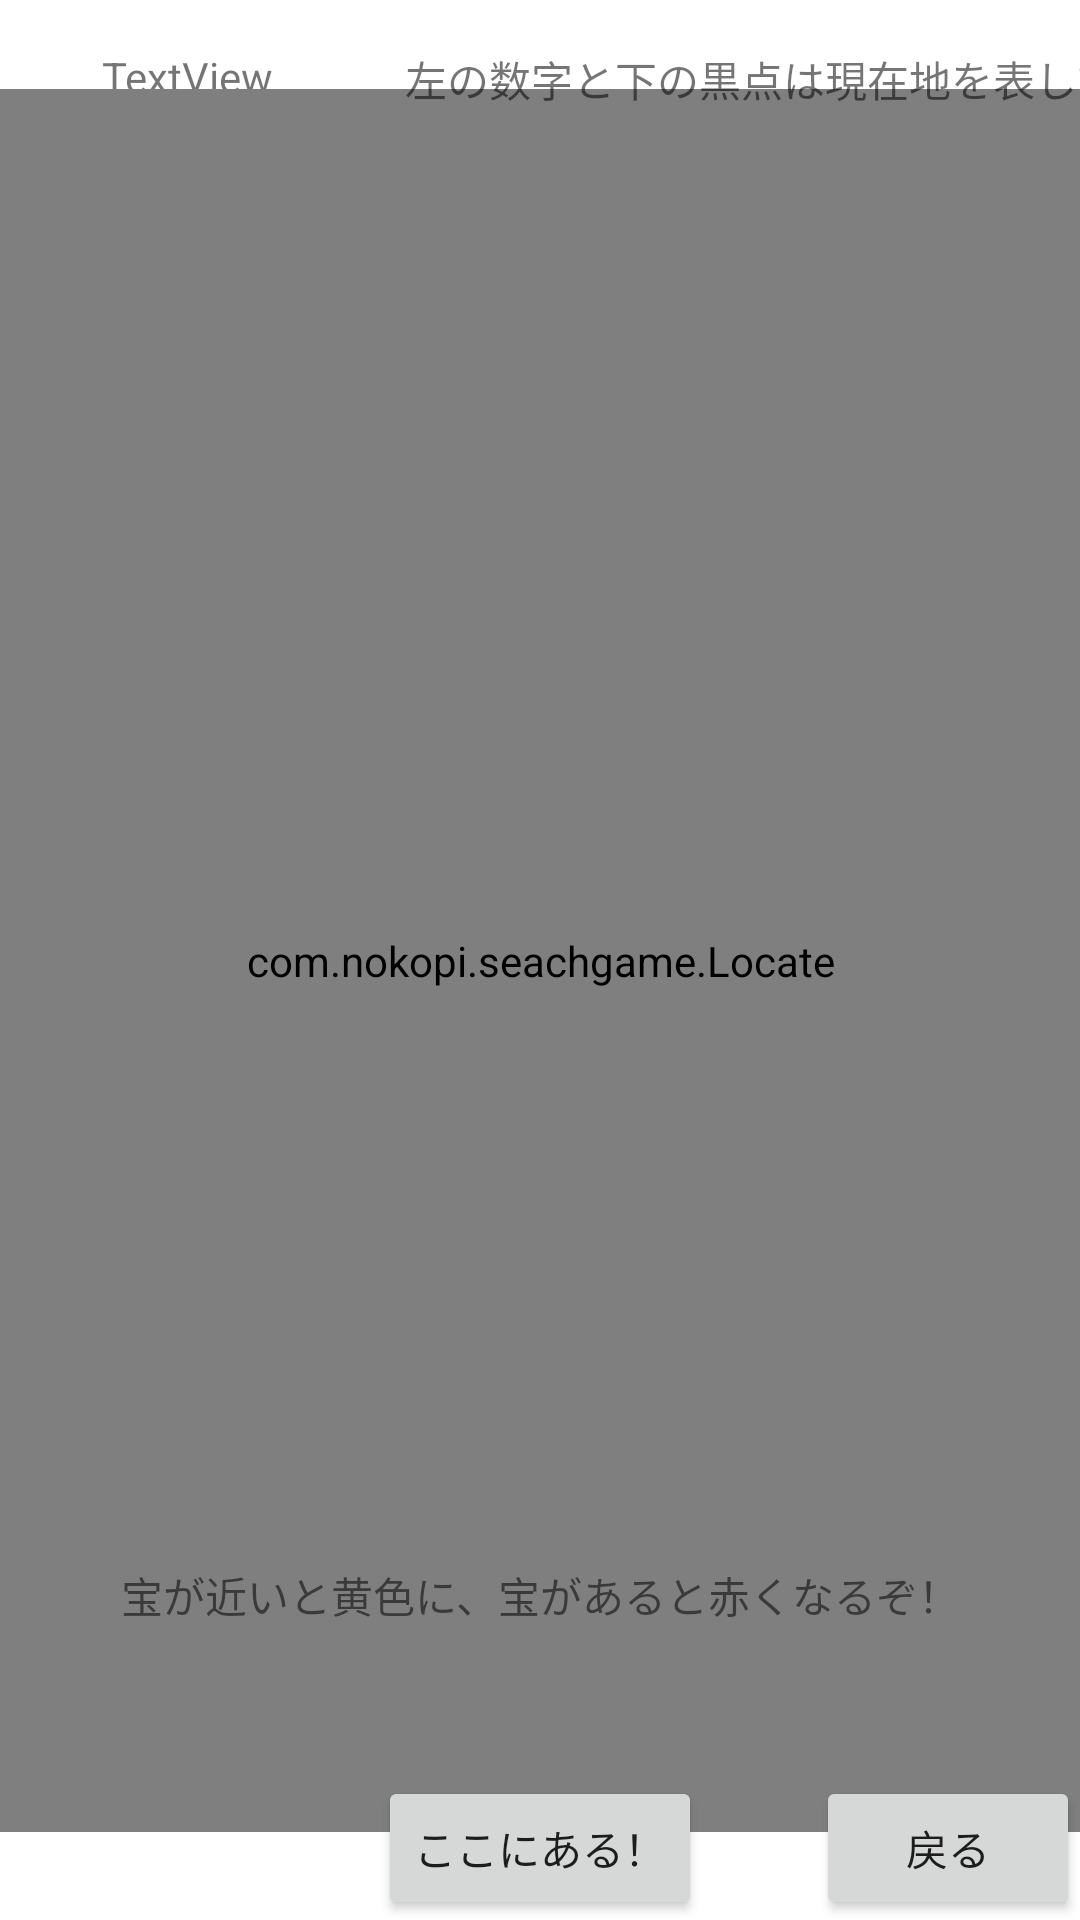

Here is an Android app screen rendered from its layout file. Give the layout XML and the strings, colors and styles it references.
<!-- AndroidManifest.xml: application theme Theme.SeachGame -->
<!-- res/layout/activity_search_game.xml -->
<?xml version="1.0" encoding="utf-8"?>
<androidx.constraintlayout.widget.ConstraintLayout xmlns:android="http://schemas.android.com/apk/res/android"
    xmlns:app="http://schemas.android.com/apk/res-auto"
    xmlns:tools="http://schemas.android.com/tools"
    android:layout_width="match_parent"
    android:layout_height="match_parent"
    tools:context=".SearchGame">

    <view
        android:id="@+id/view1"
        class="com.nokopi.seachgame.SampleView1"
        android:layout_width="50dp"
        android:layout_height="50dp"
        app:layout_constraintLeft_toLeftOf="parent"
        app:layout_constraintRight_toRightOf="parent"
        app:layout_constraintBottom_toTopOf="@id/result" />

    <Button
        android:id="@+id/btReturn1"
        android:layout_width="wrap_content"
        android:layout_height="wrap_content"
        android:text="戻る"
        app:layout_constraintRight_toRightOf="parent"
        app:layout_constraintBottom_toBottomOf="parent"/>

    <TextView
        android:id="@+id/tvAccX"
        android:layout_width="58dp"
        android:layout_height="17dp"
        android:text="TextView"
        app:layout_constraintTop_toTopOf="parent"
        android:layout_marginTop="16dp"
        android:layout_marginLeft="34dp"
        app:layout_constraintLeft_toLeftOf="parent" />

    <TextView
        android:id="@+id/tvAccY"
        android:layout_width="wrap_content"
        android:layout_height="wrap_content"
        android:text="TextView"
        app:layout_constraintTop_toBottomOf="@id/tvAccX"
        android:layout_marginLeft="34dp"
        app:layout_constraintLeft_toLeftOf="parent" />

    <Button
        android:id="@+id/result"
        android:layout_width="wrap_content"
        android:layout_height="wrap_content"
        android:text="ここにある！"
        app:layout_constraintRight_toRightOf="parent"
        app:layout_constraintLeft_toLeftOf="parent"
        app:layout_constraintBottom_toBottomOf="parent"/>

    <TextView
        android:id="@+id/tv1"
        android:layout_width="wrap_content"
        android:layout_height="wrap_content"
        android:layout_marginLeft="300dp"
        android:layout_marginTop="72dp"
        android:textSize="18sp"
        app:layout_constraintLeft_toLeftOf="parent"
        app:layout_constraintTop_toTopOf="parent" />

    <view
        android:id="@+id/view2"
        class="com.nokopi.seachgame.Locate"
        android:layout_width="484dp"
        android:layout_height="581dp"
        app:layout_constraintLeft_toLeftOf="parent"
        app:layout_constraintRight_toRightOf="parent"
        app:layout_constraintTop_toTopOf="parent"
        app:layout_constraintBottom_toBottomOf="parent"
        tools:layout_editor_absoluteX="12dp" />

    <TextView
        android:id="@+id/textView4"
        android:layout_width="wrap_content"
        android:layout_height="wrap_content"
        android:text="宝が近いと黄色に、宝があると赤くなるぞ！"
        app:layout_constraintLeft_toLeftOf="parent"
        app:layout_constraintRight_toRightOf="parent"
        app:layout_constraintBottom_toTopOf="@id/view1" />

    <TextView
        android:id="@+id/textView5"
        android:layout_width="wrap_content"
        android:layout_height="wrap_content"
        android:layout_marginLeft="135dp"
        android:layout_marginTop="16dp"
        android:text="左の数字と下の黒点は現在地を表しているぞ。"
        app:layout_constraintLeft_toLeftOf="parent"
        app:layout_constraintTop_toTopOf="parent" />

</androidx.constraintlayout.widget.ConstraintLayout>
<!-- resources referenced by this layout -->
<resources>
  <style name="Theme.SeachGame" parent="Theme.MaterialComponents.DayNight.DarkActionBar">
          
          <item name="colorPrimary">@color/purple_500</item>
          <item name="colorPrimaryVariant">@color/purple_700</item>
          <item name="colorOnPrimary">@color/white</item>
          
          <item name="colorSecondary">@color/teal_200</item>
          <item name="colorSecondaryVariant">@color/teal_700</item>
          <item name="colorOnSecondary">@color/black</item>
          
          <item name="android:statusBarColor" tools:targetApi="l">?attr/colorPrimaryVariant</item>
          
      </style>
  <!-- not gathered from this repository: default colours our renderer supplied (Android Studio template values) -->
  <color name="purple_500">#FF6200EE</color>
  <color name="purple_700">#FF3700B3</color>
  <color name="teal_200">#FF03DAC5</color>
  <color name="teal_700">#FF018786</color>
  <color name="black">#FF000000</color>
  <color name="white">#FFFFFFFF</color>
</resources>
